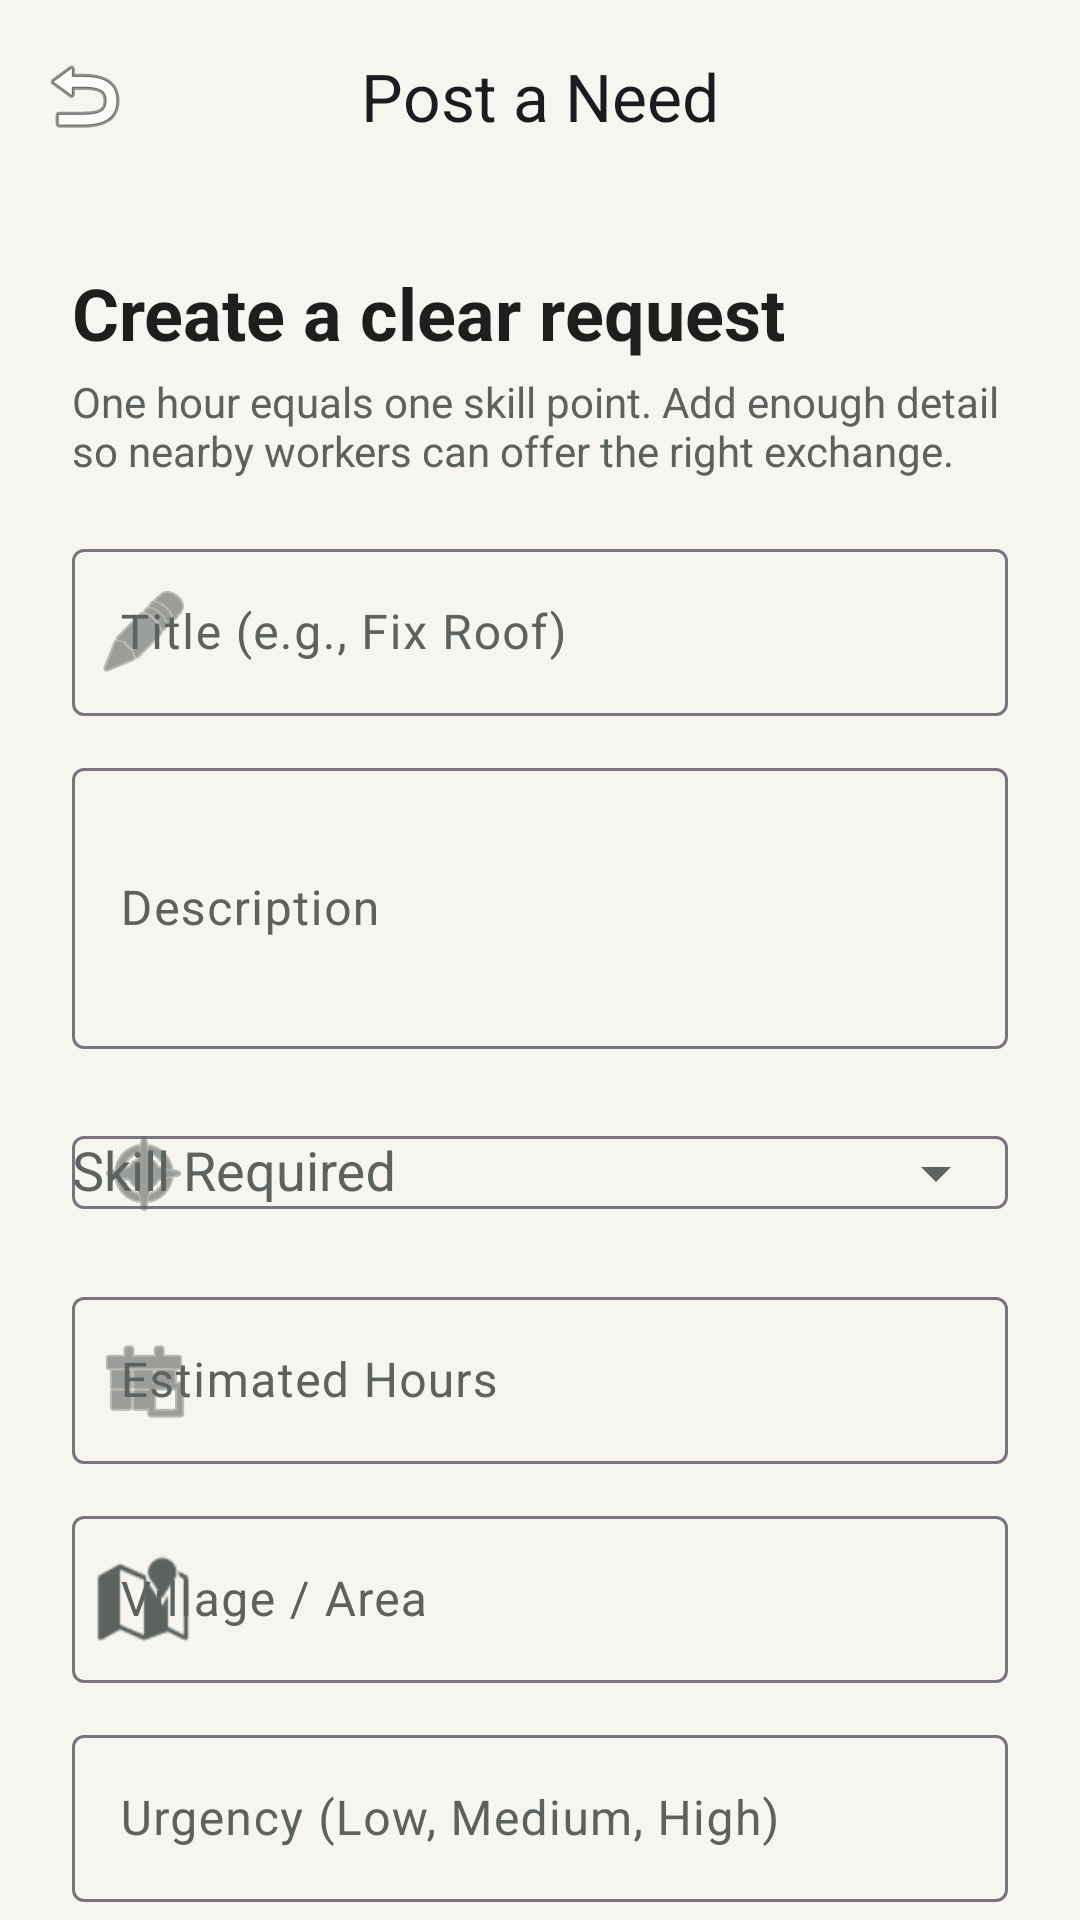

Reconstruct the res/layout file that produces this screen, plus the resources it refers to.
<!-- AndroidManifest.xml: application theme Theme.SkillExchangeApp -->
<!-- res/layout/fragment_post_need.xml -->
<?xml version="1.0" encoding="utf-8"?>
<androidx.coordinatorlayout.widget.CoordinatorLayout xmlns:android="http://schemas.android.com/apk/res/android"
    xmlns:app="http://schemas.android.com/apk/res-auto"
    android:layout_width="match_parent"
    android:layout_height="match_parent"
    android:background="@color/background">

    <com.google.android.material.appbar.AppBarLayout
        android:layout_width="match_parent"
        android:layout_height="wrap_content"
        android:background="@android:color/transparent"
        app:elevation="0dp">

        <com.google.android.material.appbar.MaterialToolbar
            android:id="@+id/toolbar"
            android:layout_width="match_parent"
            android:layout_height="?attr/actionBarSize"
            app:title="Post a Need"
            app:titleCentered="true"
            app:navigationIcon="@android:drawable/ic_menu_revert" />

    </com.google.android.material.appbar.AppBarLayout>

    <androidx.core.widget.NestedScrollView
        android:layout_width="match_parent"
        android:layout_height="match_parent"
        app:layout_behavior="@string/appbar_scrolling_view_behavior">

        <LinearLayout
            android:layout_width="match_parent"
            android:layout_height="wrap_content"
            android:orientation="vertical"
            android:padding="24dp">

            <TextView
                android:layout_width="match_parent"
                android:layout_height="wrap_content"
                android:text="Create a clear request"
                android:textColor="@color/on_background"
                android:textSize="24sp"
                android:textStyle="bold" />

            <TextView
                android:layout_width="match_parent"
                android:layout_height="wrap_content"
                android:layout_marginTop="4dp"
                android:layout_marginBottom="18dp"
                android:text="One hour equals one skill point. Add enough detail so nearby workers can offer the right exchange."
                android:textColor="@color/on_surface_variant"
                android:textSize="14sp" />

            <com.google.android.material.textfield.TextInputLayout
                android:id="@+id/tilTitle"
                style="@style/Widget.Material3.TextInputLayout.OutlinedBox"
                android:layout_width="match_parent"
                android:layout_height="wrap_content"
                android:hint="Title (e.g., Fix Roof)"
                android:layout_marginBottom="12dp"
                app:startIconDrawable="@android:drawable/ic_menu_edit">
                <com.google.android.material.textfield.TextInputEditText
                    android:id="@+id/etTitle"
                    android:layout_width="match_parent"
                    android:layout_height="wrap_content"
                    android:singleLine="true" />
            </com.google.android.material.textfield.TextInputLayout>

            <com.google.android.material.textfield.TextInputLayout
                android:id="@+id/tilDescription"
                style="@style/Widget.Material3.TextInputLayout.OutlinedBox"
                android:layout_width="match_parent"
                android:layout_height="wrap_content"
                android:hint="Description"
                android:layout_marginBottom="12dp">
                <com.google.android.material.textfield.TextInputEditText
                    android:id="@+id/etDescription"
                    android:layout_width="match_parent"
                    android:layout_height="wrap_content"
                    android:inputType="textMultiLine"
                    android:minLines="3"/>
            </com.google.android.material.textfield.TextInputLayout>

            <com.google.android.material.textfield.TextInputLayout
                android:id="@+id/tilSkill"
                style="@style/Widget.Material3.TextInputLayout.OutlinedBox"
                android:layout_width="match_parent"
                android:layout_height="wrap_content"
                android:hint="Skill Required"
                android:layout_marginBottom="12dp"
                app:startIconDrawable="@android:drawable/ic_menu_compass"
                app:endIconMode="dropdown_menu">
                <AutoCompleteTextView
                    android:id="@+id/etSkillRequired"
                    android:layout_width="match_parent"
                    android:layout_height="wrap_content"
                    android:completionThreshold="1"
                    android:inputType="textCapWords"
                    android:singleLine="true" />
            </com.google.android.material.textfield.TextInputLayout>

            <com.google.android.material.textfield.TextInputLayout
                android:id="@+id/tilHours"
                style="@style/Widget.Material3.TextInputLayout.OutlinedBox"
                android:layout_width="match_parent"
                android:layout_height="wrap_content"
                android:hint="Estimated Hours"
                android:layout_marginBottom="12dp"
                app:startIconDrawable="@android:drawable/ic_menu_today">
                <com.google.android.material.textfield.TextInputEditText
                    android:id="@+id/etHours"
                    android:layout_width="match_parent"
                    android:layout_height="wrap_content"
                    android:inputType="number"/>
            </com.google.android.material.textfield.TextInputLayout>

            <com.google.android.material.textfield.TextInputLayout
                android:id="@+id/tilLocation"
                style="@style/Widget.Material3.TextInputLayout.OutlinedBox"
                android:layout_width="match_parent"
                android:layout_height="wrap_content"
                android:hint="Village / Area"
                android:layout_marginBottom="12dp"
                app:startIconDrawable="@android:drawable/ic_dialog_map">
                <com.google.android.material.textfield.TextInputEditText
                    android:id="@+id/etLocation"
                    android:layout_width="match_parent"
                    android:layout_height="wrap_content"
                    android:singleLine="true"/>
            </com.google.android.material.textfield.TextInputLayout>

            <com.google.android.material.textfield.TextInputLayout
                android:id="@+id/tilUrgency"
                style="@style/Widget.Material3.TextInputLayout.OutlinedBox"
                android:layout_width="match_parent"
                android:layout_height="wrap_content"
                android:hint="Urgency (Low, Medium, High)"
                android:layout_marginBottom="32dp">
                <com.google.android.material.textfield.TextInputEditText
                    android:id="@+id/etUrgency"
                    android:layout_width="match_parent"
                    android:layout_height="wrap_content"
                    android:singleLine="true"/>
            </com.google.android.material.textfield.TextInputLayout>

            <com.google.android.material.button.MaterialButton
                android:id="@+id/btnSubmit"
                android:layout_width="match_parent"
                android:layout_height="56dp"
                android:text="Post Need"
                app:cornerRadius="16dp" />

        </LinearLayout>
    </androidx.core.widget.NestedScrollView>

</androidx.coordinatorlayout.widget.CoordinatorLayout>
<!-- resources referenced by this layout -->
<resources>
  <color name="background">#F7F5EF</color>
  <color name="on_background">#1D1F1E</color>
  <color name="on_surface_variant">#5C625F</color>
  <style name="Theme.SkillExchangeApp" parent="Theme.Material3.DayNight.NoActionBar">
          <item name="colorPrimary">@color/primary</item>
          <item name="colorOnPrimary">@color/on_primary</item>
          <item name="colorPrimaryContainer">@color/primary_container</item>
          <item name="colorOnPrimaryContainer">@color/on_primary_container</item>
  
          <item name="colorSecondary">@color/secondary</item>
          <item name="colorOnSecondary">@color/on_secondary</item>
          <item name="colorSecondaryContainer">@color/secondary_container</item>
          <item name="colorOnSecondaryContainer">@color/on_secondary_container</item>
  
          <item name="colorTertiary">@color/tertiary</item>
          <item name="colorOnTertiary">@color/on_tertiary</item>
          <item name="colorTertiaryContainer">@color/tertiary_container</item>
          <item name="colorOnTertiaryContainer">@color/on_tertiary_container</item>
  
          <item name="colorError">@color/error</item>
          <item name="colorOnError">@color/on_error</item>
          <item name="colorErrorContainer">@color/error_container</item>
          <item name="colorOnErrorContainer">@color/on_error_container</item>
  
          <item name="android:windowBackground">@color/background</item>
          <item name="android:statusBarColor">@color/background</item>
          <item name="android:navigationBarColor">@color/background</item>
          <item name="android:windowLightStatusBar">true</item>
          <item name="colorSurface">@color/surface</item>
          <item name="colorOnSurface">@color/on_surface</item>
          <item name="colorSurfaceVariant">@color/surface_variant</item>
          <item name="colorOnSurfaceVariant">@color/on_surface_variant</item>
      </style>
  <color name="primary">#116A5B</color>
  <color name="on_primary">#FFFFFF</color>
  <color name="primary_container">#DDF4EF</color>
  <color name="on_primary_container">#06332B</color>
  <color name="secondary">#6D4C1D</color>
  <color name="on_secondary">#FFFFFF</color>
  <color name="secondary_container">#F6E7CF</color>
  <color name="on_secondary_container">#2A1802</color>
  <color name="tertiary">#2F5E9E</color>
  <color name="on_tertiary">#FFFFFF</color>
  <color name="tertiary_container">#E3ECFA</color>
  <color name="on_tertiary_container">#0D284F</color>
  <color name="error">#B3261E</color>
  <color name="on_error">#FFFFFF</color>
  <color name="error_container">#F9DEDC</color>
  <color name="on_error_container">#410E0B</color>
  <color name="surface">#FFFFFF</color>
  <color name="on_surface">#1A1C1E</color>
  <color name="surface_variant">#E4E0D8</color>
</resources>
